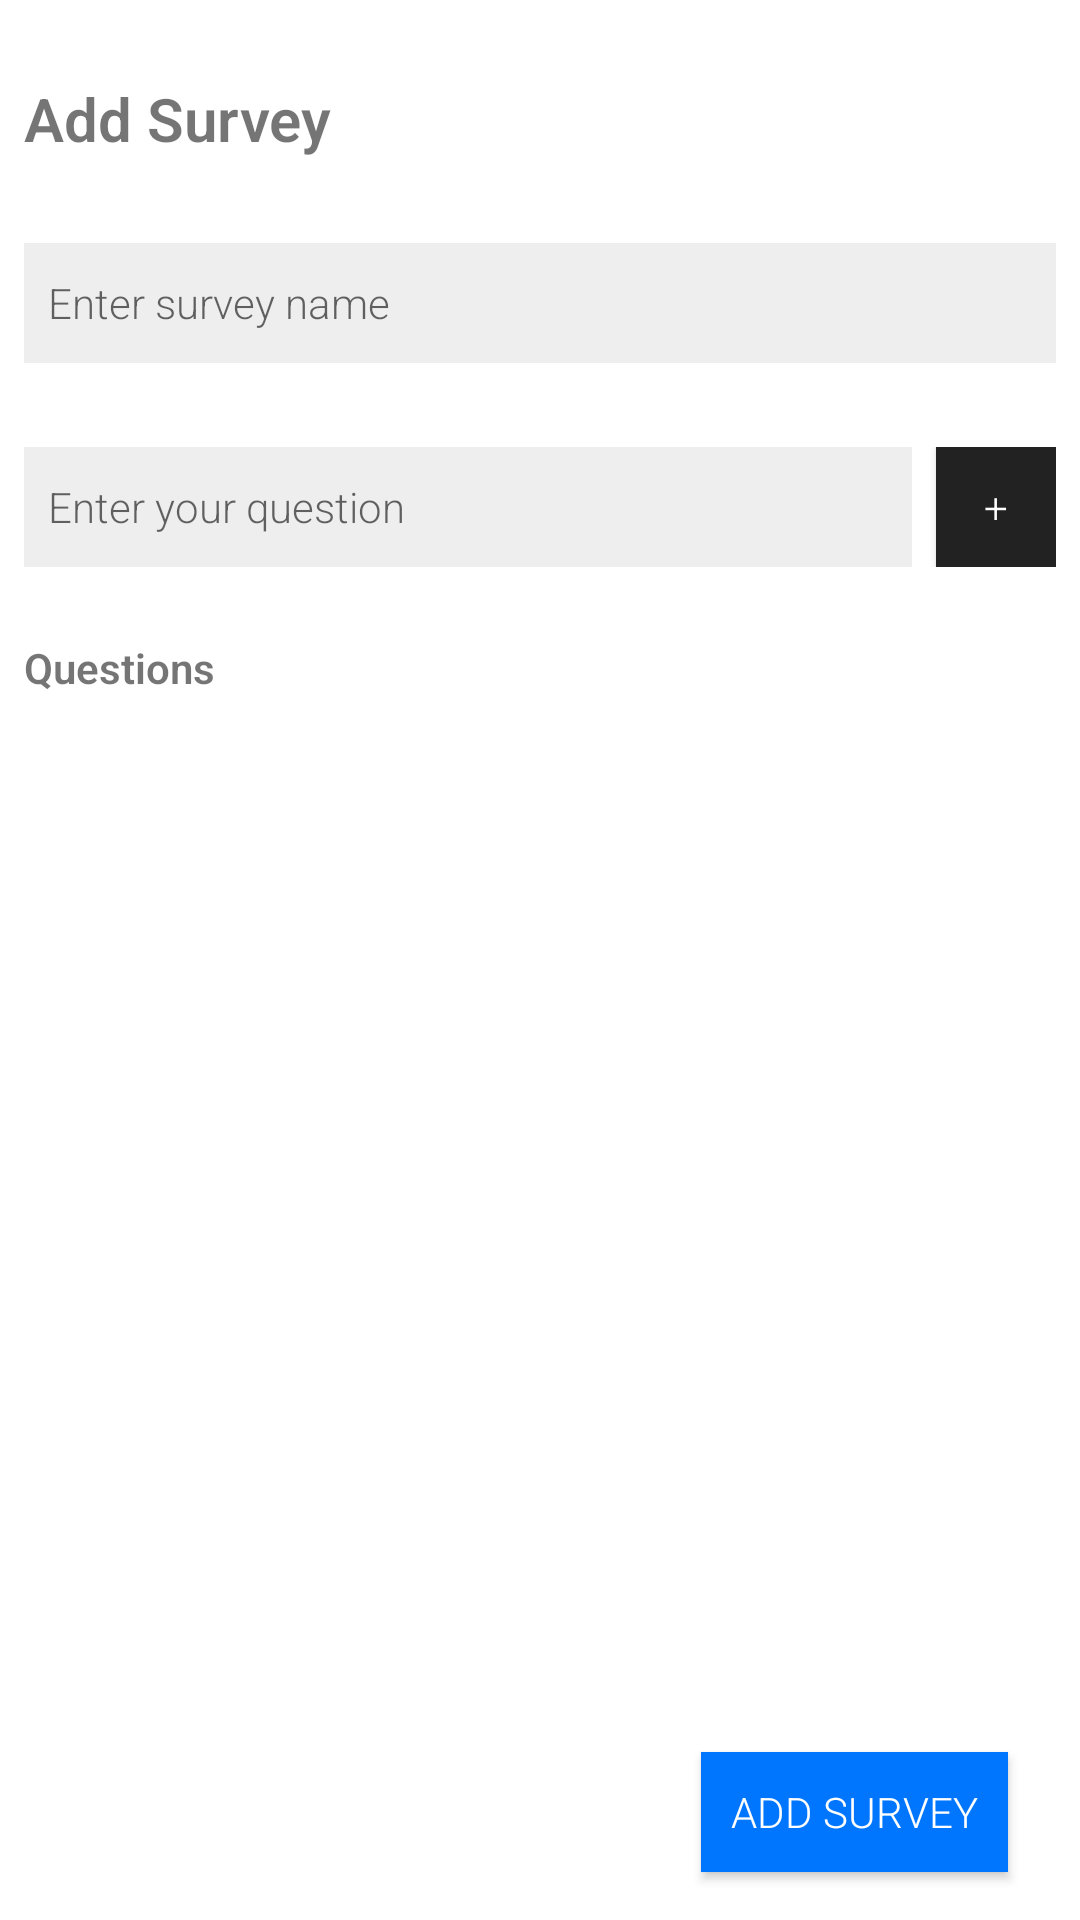

Layout XML and referenced resources for this Android screen:
<!-- AndroidManifest.xml: application theme AppTheme -->
<!-- res/layout/fragment_add_survey.xml -->
<RelativeLayout xmlns:android="http://schemas.android.com/apk/res/android"
    android:orientation="vertical"
    android:layout_width="fill_parent"
    android:layout_height="fill_parent"
    android:id="@+id/linearLayout"
    android:paddingLeft="8dp"
    android:paddingRight="8dp"
    android:background="#fff">

    <TextView
        android:layout_width="match_parent"
        android:layout_height="wrap_content"
        android:text="Add Survey"
        android:layout_marginTop="26dp"
        android:textSize="20dp"
        android:textStyle="bold"
        android:id="@+id/add_survey_tv"/>


    <EditText
        android:layout_width="match_parent"
        android:layout_height="40dp"
        android:hint="Enter survey name"
        android:id="@+id/add_survey_name_et"
        android:layout_below="@+id/add_survey_tv"
        android:layout_marginTop="28dp"
        android:textSize="14dp"
        android:padding="8dp"


        android:background="#eee"
        android:inputType="text|textPersonName" />

    <RelativeLayout
        android:layout_width="match_parent"
        android:layout_height="40dp"
        android:layout_marginTop="28dp"
        android:layout_below="@+id/add_survey_name_et"
        android:id="@+id/add_survey_random_layout">
        <EditText
            android:id="@+id/questionIn"
            android:layout_width="match_parent"
            android:layout_height="match_parent"
            android:layout_alignParentLeft="true"
            android:layout_centerVertical="true"
            android:layout_toLeftOf="@+id/addQuestion"
            android:hint="Enter your question"
            android:textSize="14dp"
            android:padding="8dp"


            android:background="#eee"
            android:inputType="text" />
        <Button
            android:id="@+id/addQuestion"
            android:layout_width="40dp"
            android:layout_height="match_parent"
            android:layout_centerVertical="true"
            android:background="@color/colorPrimaryDark"
            android:textColor="#fff"
            android:layout_alignParentRight="true"
            android:text="+"

            android:layout_marginLeft="8dp"/>

    </RelativeLayout>

    <TextView
        android:layout_width="wrap_content"
        android:layout_height="wrap_content"
        android:text="Questions"
        android:layout_marginTop="24dp"
        android:textStyle="bold"
        android:id="@+id/add_survey_questions_tv"
        android:layout_below="@+id/add_survey_random_layout"/>

    <Button
        android:layout_width="wrap_content"
        android:layout_height="40dp"
        android:text="Add Survey"
        android:id="@+id/btn_add_survey"
        android:layout_alignParentBottom="true"
        android:layout_alignParentEnd="true"
        android:padding="10dp"
        android:layout_marginRight="16dp"
        android:layout_marginBottom="16dp"
        android:background="#0076FF"
        android:textColor="#fff"

        />

    <LinearLayout
        android:id="@+id/container"
        android:layout_width="match_parent"
        android:layout_height="wrap_content"
        android:orientation="vertical"
        android:layout_alignParentBottom="true"
        android:layout_alignParentStart="true"
        android:layout_marginTop="16dp"
        android:layout_below="@+id/add_survey_questions_tv">

    </LinearLayout>

</RelativeLayout>
<!-- resources referenced by this layout -->
<resources>
  <color name="colorPrimaryDark">#222</color>
  <style name="AppTheme" parent="Theme.AppCompat.Light.NoActionBar">
          
          <item name="colorPrimary">@color/colorPrimary</item>
          <item name="colorPrimaryDark">@color/colorPrimaryDark</item>
          <item name="colorAccent">@color/colorAccent</item>
  
          <item name="android:fontFamily">sans-serif-light</item>
  
      </style>
  <color name="colorPrimary">#FFF</color>
  <color name="colorAccent">#FF4081</color>
</resources>
